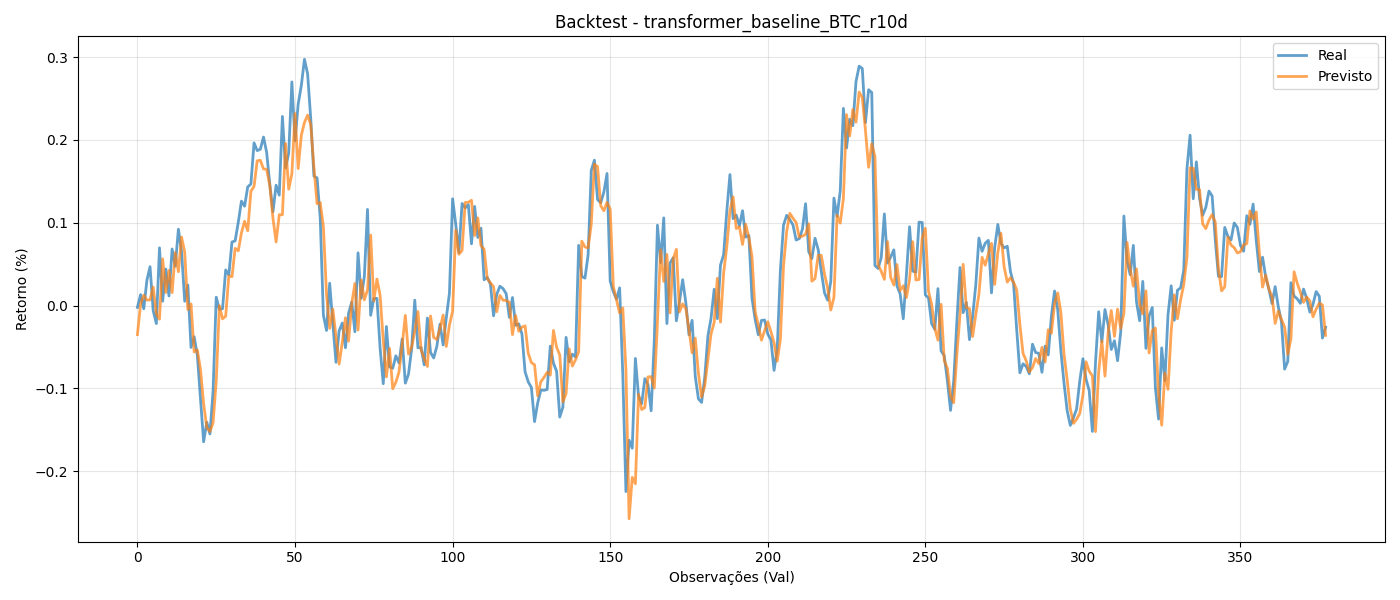

Values plotted in this chart, from the file beside it:
y_true, y_pred
-0.002156, -0.03504
0.01323, 0.001885
-0.003827, 0.01255
0.03048, 0.006569
0.04695, 0.006912
-0.006148, 0.02231
-0.02172, -0.0101
0.06973, -0.01641
0.005256, 0.05641
0.04418, 0.01574
0.01163, 0.04247
0.06831, 0.01561
0.04753, 0.06406
0.09221, 0.04089
0.06518, 0.08268
0.005272, 0.06442
0.02476, -0.004886
-0.05053, 0.001949
-0.03772, -0.05596
-0.05973, -0.05352
-0.1114, -0.0769
-0.1645, -0.1186
-0.1409, -0.1471
-0.155, -0.1521
-0.1033, -0.1415
0.0101, -0.09118
-0.0047, -8.905679e-05
-0.003751, -0.01599
0.04302, -0.01276
0.03697, 0.03564
0.07674, 0.03489
0.07816, 0.06907
0.1006, 0.06607
0.1261, 0.08793
0.12, 0.1018
0.1433, 0.09038
0.1468, 0.138
0.1965, 0.1439
0.1871, 0.1748
0.1888, 0.1754
0.2035, 0.165
0.185, 0.1645
0.1464, 0.1449
0.1132, 0.1056
0.1453, 0.07679
0.1334, 0.1097
0.2284, 0.1097
0.1662, 0.1957
0.1842, 0.1405
0.27, 0.1589
0.1991, 0.2319
0.2431, 0.1654
0.2658, 0.2056
0.2974, 0.2211
0.2798, 0.2301
0.2249, 0.2182
0.1564, 0.1668
0.1541, 0.123
0.1057, 0.1243
-0.01151, 0.09533
... 318 more rows
